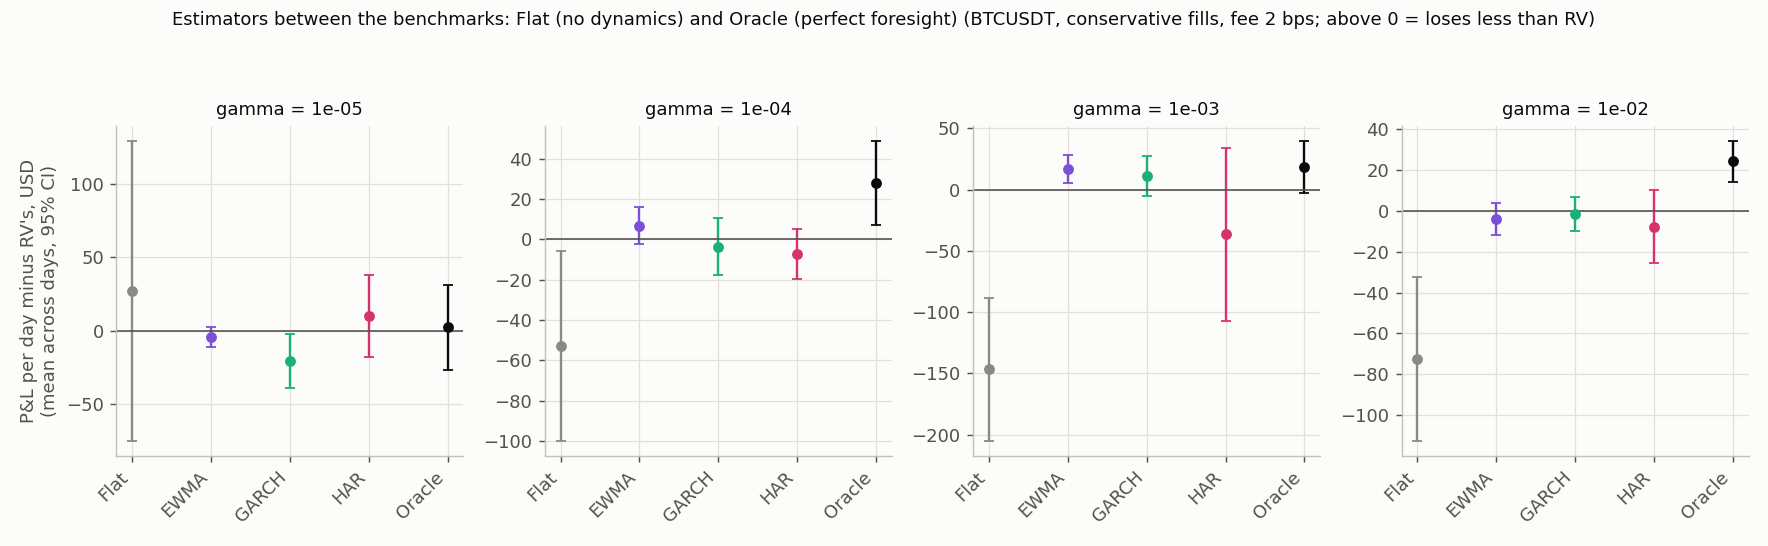

Values plotted in this chart, from the file beside it:
gamma, regime, estimator, days, pnl_mean, diff_vs_rv, se, t, days_better
1e-05, all, Flat, 41, -1277, 27.06, 52.19, 0.5185, 17
1e-05, all, RV, 41, -1304, 0, 0, , 0
1e-05, all, EWMA, 41, -1308, -4.286, 3.507, -1.222, 16
1e-05, all, GARCH, 41, -1325, -20.81, 9.233, -2.254, 15
1e-05, all, HAR, 41, -1294, 9.788, 14.17, 0.6908, 15
1e-05, all, Oracle, 41, -1302, 2.2, 14.82, 0.1484, 20
1e-05, low, Flat, 32, -237.5, 7.909, 11.42, 0.6924, 9
1e-05, low, RV, 32, -245.4, 0, 0, , 0
1e-05, low, EWMA, 32, -250.4, -5.073, 4.201, -1.208, 10
1e-05, low, GARCH, 32, -253.8, -8.477, 6.473, -1.31, 13
1e-05, low, HAR, 32, -236.2, 9.154, 10.99, 0.8331, 12
1e-05, low, Oracle, 32, -231.1, 14.26, 14.81, 0.9628, 12
1e-05, mid, Flat, 39, -347.4, -0.4548, 8.502, -0.05349, 23
1e-05, mid, RV, 39, -347, 0, 0, , 0
1e-05, mid, EWMA, 39, -346.3, 0.6226, 1.165, 0.5342, 18
1e-05, mid, GARCH, 39, -346, 0.9655, 2.562, 0.3769, 19
1e-05, mid, HAR, 39, -347.1, -0.1527, 3.059, -0.04992, 22
1e-05, mid, Oracle, 39, -352, -4.991, 7.119, -0.7011, 17
1e-05, high, Flat, 35, -891.7, 24.98, 60.55, 0.4125, 13
1e-05, high, RV, 35, -916.7, 0, 0, , 0
1e-05, high, EWMA, 35, -917.7, -1.077, 1.687, -0.638, 20
1e-05, high, GARCH, 35, -934.4, -17.7, 8.045, -2.201, 16
1e-05, high, HAR, 35, -913.4, 3.266, 14.3, 0.2283, 12
1e-05, high, Oracle, 35, -921.6, -4.898, 8.686, -0.5639, 14
0.0001, all, Flat, 41, -1227, -52.79, 24, -2.199, 14
0.0001, all, RV, 41, -1174, 0, 0, , 0
0.0001, all, EWMA, 41, -1167, 6.795, 4.616, 1.472, 24
0.0001, all, GARCH, 41, -1178, -3.706, 7.17, -0.5169, 21
0.0001, all, HAR, 41, -1181, -7.157, 6.323, -1.132, 21
0.0001, all, Oracle, 41, -1146, 27.79, 10.66, 2.606, 27
0.0001, low, Flat, 32, -222.1, -10.57, 6.315, -1.674, 12
0.0001, low, RV, 32, -211.6, 0, 0, , 0
0.0001, low, EWMA, 32, -206, 5.62, 3.297, 1.704, 23
0.0001, low, GARCH, 32, -204.7, 6.885, 6.002, 1.147, 18
0.0001, low, HAR, 32, -218.2, -6.608, 3.331, -1.984, 13
0.0001, low, Oracle, 32, -197.5, 14.03, 11.68, 1.201, 20
0.0001, mid, Flat, 39, -352.7, -17.89, 10.68, -1.674, 16
0.0001, mid, RV, 39, -334.8, 0, 0, , 0
0.0001, mid, EWMA, 39, -333.3, 1.534, 2.251, 0.6817, 21
0.0001, mid, GARCH, 39, -340.4, -5.636, 5.215, -1.081, 17
0.0001, mid, HAR, 39, -334.8, 0.01352, 4.789, 0.002824, 20
0.0001, mid, Oracle, 39, -325.9, 8.952, 4.795, 1.867, 26
0.0001, high, Flat, 35, -841.3, -32.24, 24.49, -1.316, 13
0.0001, high, RV, 35, -809, 0, 0, , 0
0.0001, high, EWMA, 35, -807.9, 1.112, 3.04, 0.3659, 17
0.0001, high, GARCH, 35, -813.4, -4.356, 6.951, -0.6266, 17
0.0001, high, HAR, 35, -811.4, -2.357, 4.181, -0.5638, 16
0.0001, high, Oracle, 35, -799.3, 9.754, 10.16, 0.9599, 15
0.001, all, Flat, 41, -740.9, -146.6, 29.78, -4.922, 3
0.001, all, RV, 41, -594.3, 0, 0, , 0
0.001, all, EWMA, 41, -577.5, 16.76, 5.995, 2.796, 25
0.001, all, GARCH, 41, -583.5, 10.76, 8.35, 1.288, 26
0.001, all, HAR, 41, -630.8, -36.53, 35.99, -1.015, 16
0.001, all, Oracle, 41, -576.1, 18.23, 10.9, 1.672, 26
0.001, low, Flat, 32, -177, -47.72, 27.45, -1.739, 7
0.001, low, RV, 32, -129.3, 0, 0, , 0
0.001, low, EWMA, 32, -127.8, 1.477, 1.864, 0.7925, 21
0.001, low, GARCH, 32, -132.1, -2.809, 6.264, -0.4485, 14
0.001, low, HAR, 32, -177.5, -48.25, 41.59, -1.16, 7
0.001, low, Oracle, 32, -134.1, -4.866, 6.671, -0.7293, 16
... 36 more rows
